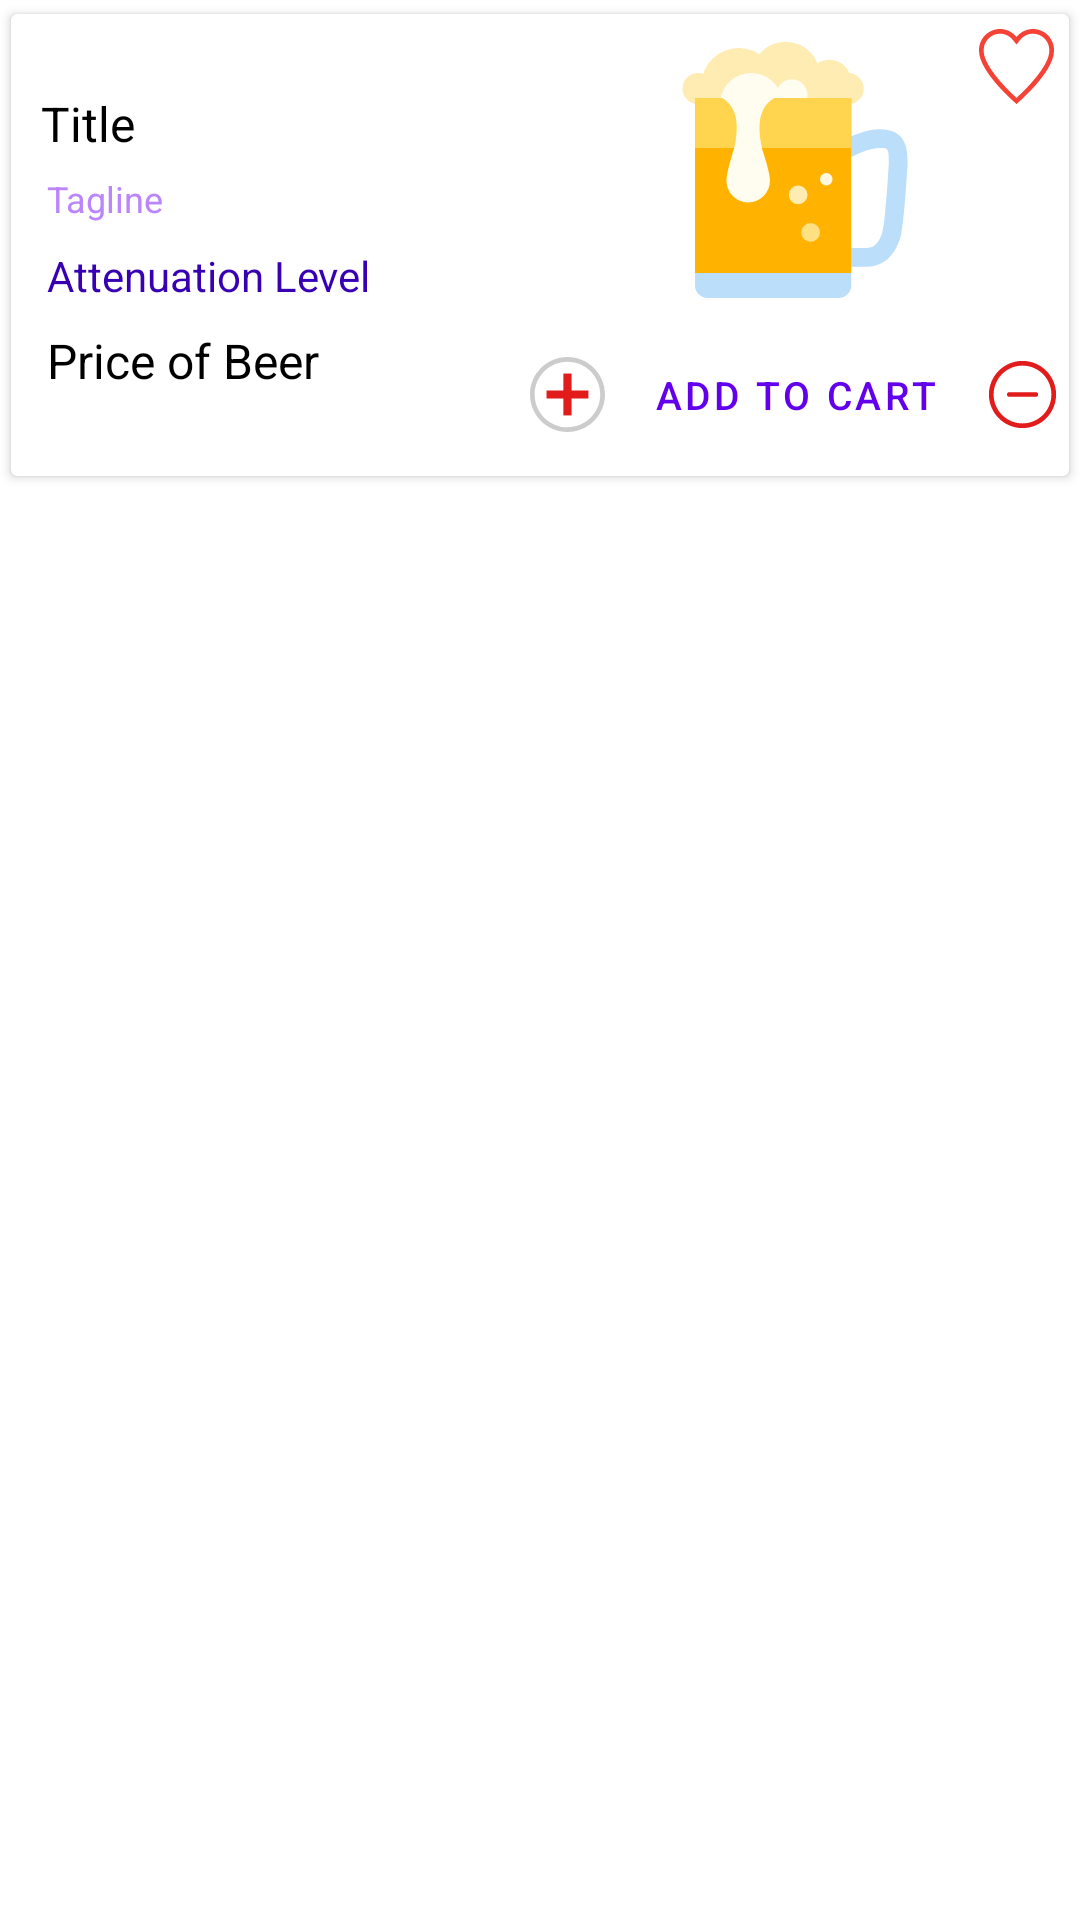

Produce the Android XML layout that renders to this screen, including the resource entries it uses.
<!-- AndroidManifest.xml: application theme Theme.GetYourBeer -->
<!-- res/layout/home_row_layout.xml -->
<?xml version="1.0" encoding="utf-8"?>
<androidx.constraintlayout.widget.ConstraintLayout xmlns:android="http://schemas.android.com/apk/res/android"
    xmlns:app="http://schemas.android.com/apk/res-auto"
    xmlns:tools="http://schemas.android.com/apk/res-auto"
    xmlns:tools2="http://schemas.android.com/tools"
    android:layout_width="match_parent"
    android:layout_height="wrap_content"
    android:layout_margin="1dp">

    <androidx.cardview.widget.CardView
        android:id="@+id/cardView"
        android:layout_width="match_parent"
        android:layout_height="wrap_content"
        android:layout_margin="1dp"
        android:background="@drawable/background"
        app:cardBackgroundColor="@android:color/white"
        app:cardElevation="2dp"
        app:cardUseCompatPadding="true"
        app:layout_constraintEnd_toEndOf="parent"
        app:layout_constraintStart_toStartOf="parent"
        app:layout_constraintTop_toTopOf="parent">

        <ImageView
            android:id="@+id/addTofav"
            android:layout_width="wrap_content"
            android:layout_height="wrap_content"
            android:layout_gravity="right"
            android:layout_margin="5dp"
            tools:srcCompat="@drawable/heart_outlined" />

        <androidx.constraintlayout.widget.ConstraintLayout
            android:layout_width="match_parent"
            android:layout_height="match_parent"
            android:layout_margin="1dp"
            android:orientation="horizontal"
            android:padding="2dp">

            <LinearLayout
                android:layout_width="0dp"
                android:layout_height="wrap_content"
                android:layout_margin="3dp"
                android:layout_weight="1"
                android:orientation="vertical"
                android:padding="2dp"
                app:layout_constraintBottom_toBottomOf="parent"
                app:layout_constraintEnd_toStartOf="@+id/constraintLayout"
                app:layout_constraintStart_toStartOf="parent"
                app:layout_constraintTop_toTopOf="parent">

                <TextView
                    android:id="@+id/beer_name"
                    android:layout_width="match_parent"
                    android:layout_height="wrap_content"
                    android:padding="2dp"
                    android:text="Title"
                    android:textColor="@color/black"
                    android:textSize="16sp" />

                <TextView
                    android:id="@+id/tagline"
                    android:layout_width="match_parent"
                    android:layout_height="wrap_content"
                    android:layout_margin="2dp"
                    android:padding="2dp"
                    android:text="@string/tagline"
                    android:textColor="@color/purple_200"
                    android:textSize="12sp" />

                <TextView
                    android:id="@+id/attenuation_level"
                    android:layout_width="match_parent"
                    android:layout_height="wrap_content"
                    android:layout_margin="2dp"
                    android:padding="2dp"
                    android:text="@string/attenuation_level"
                    android:textColor="@color/purple_700"
                    android:textSize="14sp" />

                <TextView
                    android:id="@+id/price"
                    android:layout_width="match_parent"
                    android:layout_height="wrap_content"
                    android:layout_margin="2dp"
                    android:padding="2dp"
                    android:text="Price of Beer"
                    android:textColor="@color/black"
                    android:textSize="16sp" />
            </LinearLayout>

            <androidx.constraintlayout.widget.ConstraintLayout
                android:id="@+id/constraintLayout"
                android:layout_width="wrap_content"
                android:layout_height="wrap_content"
                android:layout_weight="1"
                app:layout_constraintBottom_toBottomOf="parent"
                app:layout_constraintEnd_toEndOf="parent"
                app:layout_constraintTop_toTopOf="parent">

                <ImageView
                    android:id="@+id/beer_pic"
                    android:layout_width="100dp"
                    android:layout_height="100dp"
                    app:layout_constraintEnd_toEndOf="parent"
                    app:layout_constraintStart_toStartOf="parent"
                    app:layout_constraintTop_toTopOf="parent"
                    tools:srcCompat="@drawable/beer_svgrepo_com" />

                <LinearLayout
                    android:id="@+id/buttonLayout"
                    android:layout_width="match_parent"
                    android:layout_height="match_parent"
                    android:gravity="center"
                    android:orientation="horizontal"
                    app:layout_constraintEnd_toEndOf="parent"
                    app:layout_constraintStart_toStartOf="parent"
                    app:layout_constraintTop_toBottomOf="@+id/beer_pic">


                    <ImageView
                        android:id="@+id/plus"
                        android:layout_width="wrap_content"
                        android:layout_height="wrap_content"
                        android:layout_weight="1"
                        tools:srcCompat="@drawable/plus_svgrepo_com" />

                    <Button
                        android:id="@+id/addToCart"
                        style="?attr/materialButtonOutlinedStyle"
                        android:layout_width="wrap_content"
                        android:layout_height="wrap_content"
                        android:text="Add to Cart"
                        android:textSize="13sp" />

                    <ImageView
                        android:id="@+id/minus"
                        android:layout_width="wrap_content"
                        android:layout_height="wrap_content"
                        android:layout_weight="1"
                        tools:srcCompat="@drawable/minus_circle_svgrepo_com" />
                </LinearLayout>

            </androidx.constraintlayout.widget.ConstraintLayout>
        </androidx.constraintlayout.widget.ConstraintLayout>
    </androidx.cardview.widget.CardView>
</androidx.constraintlayout.widget.ConstraintLayout>
<!-- resources referenced by this layout -->
<resources>
  <!-- drawable beer_svgrepo_com: vector/xml drawable (drawable, 2639 chars, omitted) -->
  <!-- drawable heart_outlined (drawable) -->
  <vector android:height="25dp" android:viewportHeight="128"
      android:viewportWidth="128" android:width="25dp" xmlns:android="http://schemas.android.com/apk/res/android">
      <path android:fillColor="#F44336" android:pathData="M92,8c15.32,0 27.81,12.38 28,27.66c-0.05,0.42 -0.1,0.84 -0.11,1.28l-0.05,3.17c-2.65,24.74 -37.2,60.52 -55.84,77.27c-18.5,-16.62 -52.69,-52 -55.77,-76.74l-0.11,-3.7C8.1,36.52 8.06,36.11 8,35.66C8.19,20.38 20.68,8 36,8c8.42,0 16.35,3.88 21.75,10.63L64,26.43l6.25,-7.8C75.65,11.88 83.58,8 92,8M92,0C80.62,0 70.6,5.38 64,13.63C57.4,5.38 47.38,0 36,0C16.12,0 0,16.12 0,36c0,0.4 0.1,0.77 0.12,1.17H0C0,74.08 64,128 64,128s64,-53.92 64,-90.83h-0.12C127.89,36.77 128,36.4 128,36C128,16.12 111.88,0 92,0L92,0z"/>
  </vector>
  <!-- drawable minus_circle_svgrepo_com (drawable) -->
  <vector android:height="25dp" android:viewportHeight="24"
      android:viewportWidth="24" android:width="25dp" xmlns:android="http://schemas.android.com/apk/res/android">
      <path android:fillColor="#E21B1B" android:fillType="evenOdd" android:pathData="M12,2.75C6.891,2.75 2.75,6.891 2.75,12C2.75,17.109 6.891,21.25 12,21.25C17.109,21.25 21.25,17.109 21.25,12C21.25,6.891 17.109,2.75 12,2.75ZM1.25,12C1.25,6.063 6.063,1.25 12,1.25C17.937,1.25 22.75,6.063 22.75,12C22.75,17.937 17.937,22.75 12,22.75C6.063,22.75 1.25,17.937 1.25,12Z"/>
      <path android:fillColor="#E21B1B" android:fillType="evenOdd" android:pathData="M17,12C17,12.414 16.664,12.75 16.25,12.75L7.765,12.75C7.351,12.75 7.015,12.414 7.015,12C7.015,11.586 7.351,11.25 7.765,11.25L16.25,11.25C16.664,11.25 17,11.586 17,12Z"/>
  </vector>
  <!-- drawable plus_svgrepo_com (drawable) -->
  <vector android:height="25dp" android:viewportHeight="512"
      android:viewportWidth="512" android:width="25dp" xmlns:android="http://schemas.android.com/apk/res/android">
      <path android:fillColor="#CCCCCC" android:pathData="M255.83,32.02c123.7,0.1 223.91,100.45 223.81,224.15s-100.45,223.91 -224.15,223.81C131.86,479.88 31.68,379.63 31.68,256C31.87,132.31 132.14,32.12 255.83,32.02M255.83,0C114.44,0.1 -0.1,114.78 0,256.17S114.78,512.1 256.17,512C397.48,511.9 512,397.32 512,256C511.95,114.57 397.26,-0.05 255.83,0z"/>
      <path android:fillColor="#E21B1B" android:pathData="M112.87,227.98h285.86v56.04h-285.86z"/>
      <path android:fillColor="#E21B1B" android:pathData="M227.81,113.03h56.04v285.86h-56.04z"/>
  </vector>
  <string name="attenuation_level">Attenuation Level</string>
  <string name="tagline">Tagline</string>
  <style name="Theme.GetYourBeer" parent="Theme.MaterialComponents.DayNight.DarkActionBar">
          
          <item name="colorPrimary">@color/purple_500</item>
          <item name="colorPrimaryVariant">@color/purple_700</item>
          <item name="colorOnPrimary">@color/white</item>
          
          <item name="colorSecondary">@color/teal_200</item>
          <item name="colorSecondaryVariant">@color/teal_700</item>
          <item name="colorOnSecondary">@color/black</item>
          
          <item name="android:statusBarColor">?attr/colorPrimaryVariant</item>
          
      </style>
  <!-- not gathered from this repository: default colours our renderer supplied (Android Studio template values) -->
  <color name="purple_200">#FFBB86FC</color>
  <color name="purple_500">#FF6200EE</color>
  <color name="purple_700">#FF3700B3</color>
  <color name="teal_200">#FF03DAC5</color>
  <color name="teal_700">#FF018786</color>
  <color name="black">#FF000000</color>
  <color name="white">#FFFFFFFF</color>
</resources>
